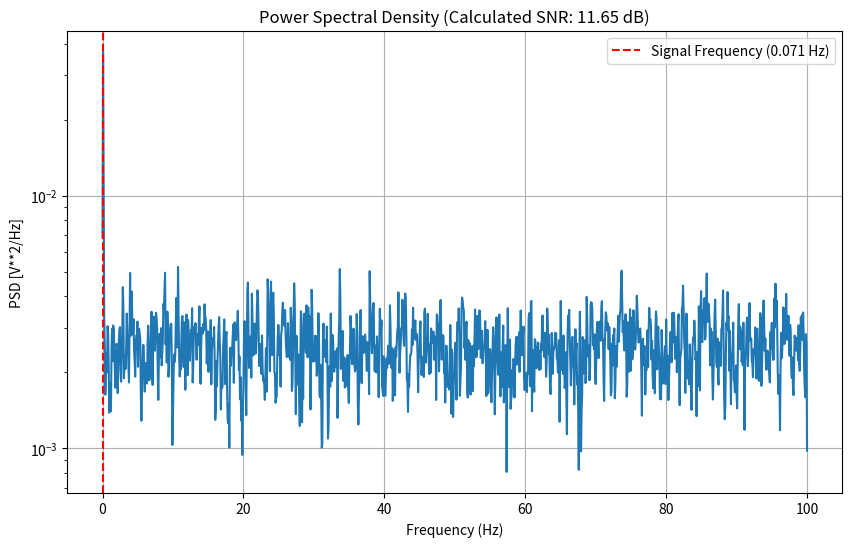

Write Python code to recreate this figure.
import numpy as np
import matplotlib.pyplot as plt
from scipy.signal import welch

# --- Parameters from the paper ---
dt = 0.005
M = 50.0
k_mech = 10.0
f_signal = np.sqrt(k_mech / M) / (2 * np.pi) # Signal frequency

def calculate_snr_welch(trajectory, dt, f_signal):
    """Calculates SNR using Welch's method for stability."""
    fs = 1.0 / dt
    nperseg = len(trajectory) // 8 # Window length for Welch's method
    
    # Calculate Power Spectral Density
    f, Pxx = welch(trajectory, fs, nperseg=nperseg)
    
    # Find the signal peak
    signal_idx = np.argmin(np.abs(f - f_signal))
    signal_power = Pxx[signal_idx]
    
    # Define a frequency band around the signal to exclude for noise calculation
    df = f[1] - f[0] # Frequency resolution
    noise_indices = (np.abs(f - f_signal) > 2 * df) & (f > 0)
    
    # Calculate noise power as the mean of the baseline
    noise_power = np.mean(Pxx[noise_indices])
    
    if noise_power <= 0: return -np.inf, f, Pxx
    
    snr_db = 10 * np.log10(signal_power / noise_power)
    return snr_db, f, Pxx

# --- Generate Sample Data (simulating a noisy signal) ---
T_total = 100
N_steps = int(T_total / dt)
t = np.linspace(0, T_total, N_steps)
signal = 0.1 * np.sin(2 * np.pi * f_signal * t)
noise = 0.5 * np.random.normal(size=len(t))
sample_trajectory = signal + noise

# --- Execute and Visualize ---
snr_value, f, Pxx = calculate_snr_welch(sample_trajectory, dt, f_signal)

plt.figure(figsize=(10, 6))
plt.semilogy(f, Pxx)
plt.title(f'Power Spectral Density (Calculated SNR: {snr_value:.2f} dB)')
plt.xlabel('Frequency (Hz)')
plt.ylabel('PSD [V**2/Hz]')
plt.grid(True)
plt.axvline(f_signal, color='r', linestyle='--', label=f'Signal Frequency ({f_signal:.3f} Hz)')
plt.legend()
plt.show()

print(f"The calculated SNR is: {snr_value:.2f} dB")

# --- Parameters from the paper ---
k_mech = 10.0 # Intrinsic stiffness of the barrier

# In a real simulation, this value would be calculated numerically from <ψ_eq|∂²H/∂u²|ψ_eq>
# Here, we use a hypothetical value to demonstrate the principle.
quantum_feedback_stiffness = 10.5 # Effective 'negative' stiffness from quantum field

# --- Calculate κ_eff ---
kappa_eff = k_mech - quantum_feedback_stiffness

print(f"Intrinsic Stiffness (k_mech): {k_mech}")
print(f"Quantum-induced 'Negative' Stiffness: {quantum_feedback_stiffness}")
print(f"-----------------------------------------")
print(f"Effective Stiffness (κ_eff): {kappa_eff:.2f}")

if kappa_eff > 0:
    print("Result: The system is in a STABLE state (like the 'Pinned State').")
elif kappa_eff == 0:
    print("Result: The system is at a CRITICAL POINT (phase transition boundary). ")
else:
    print("Result: The system is in an UNSTABLE state (leading to 'TEOS').")